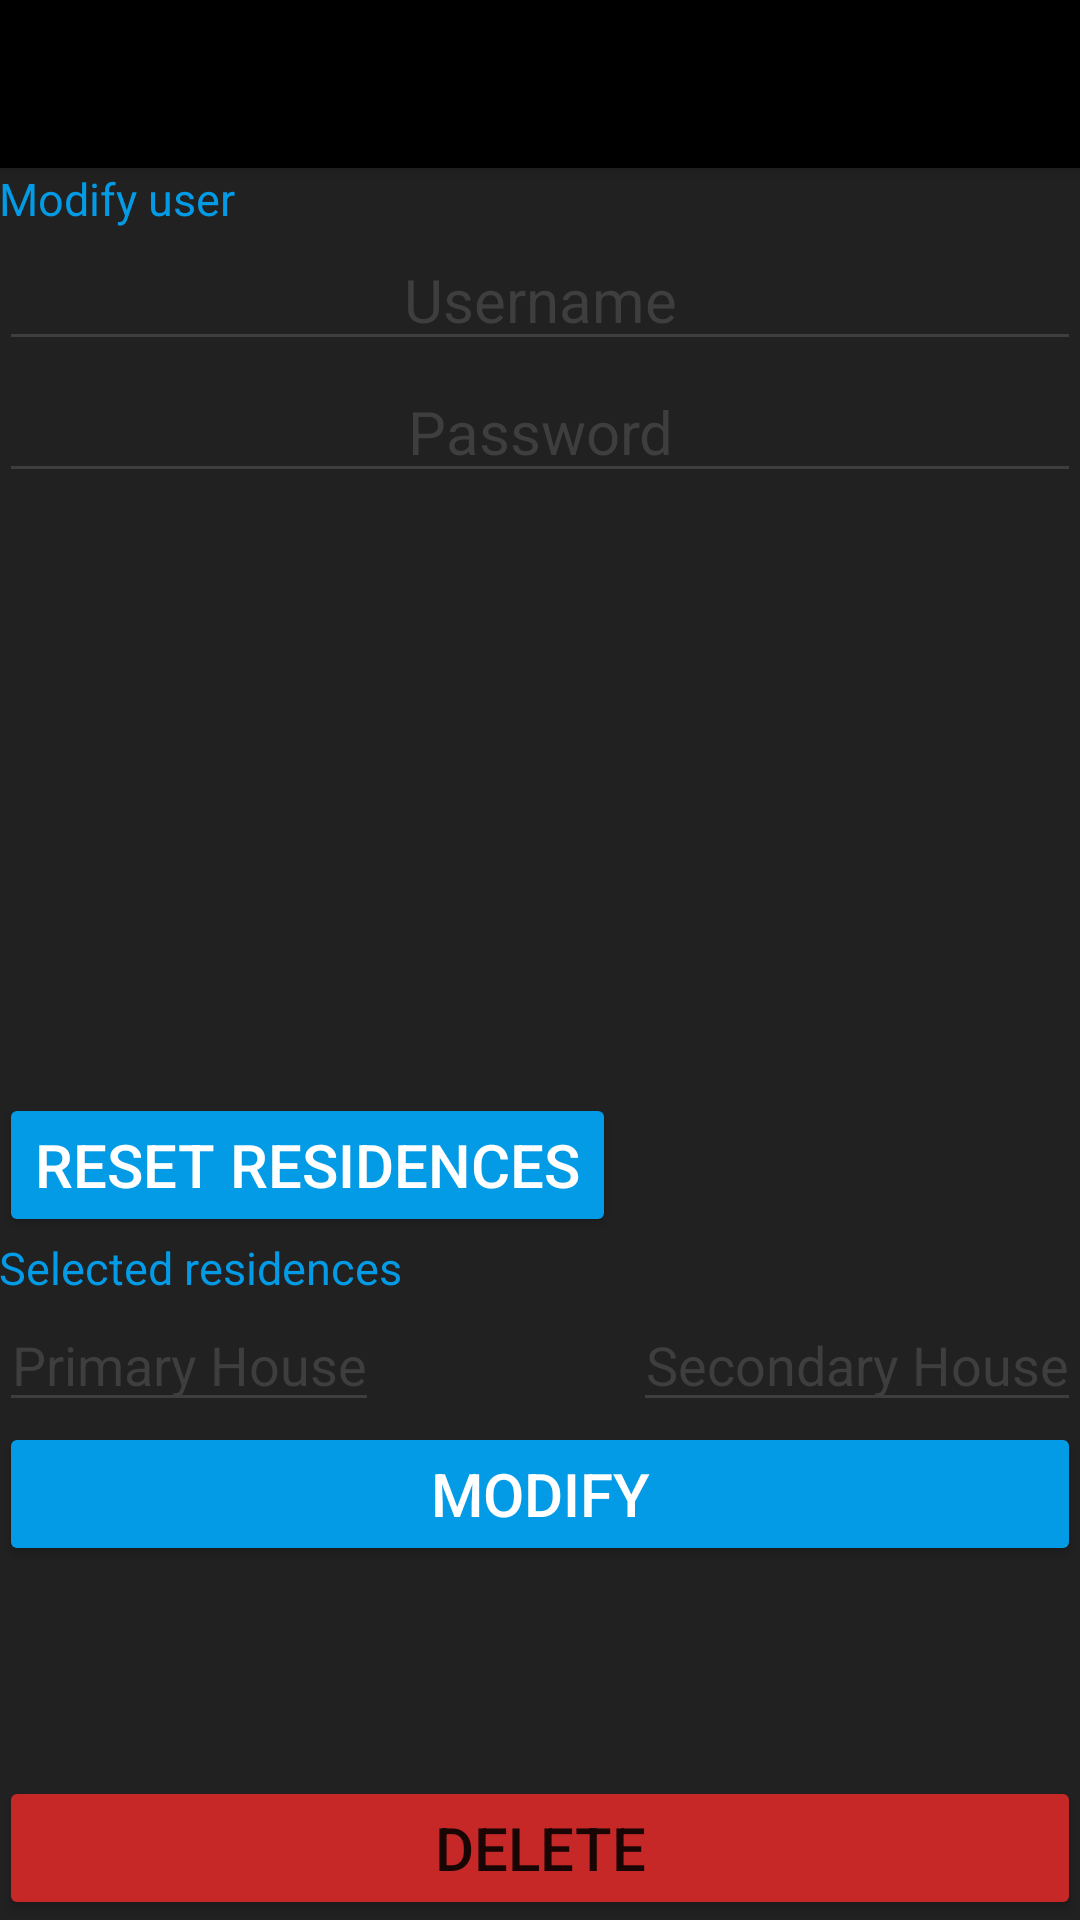

Android layout source for this screen:
<!-- AndroidManifest.xml: application theme AppTheme -->
<!-- res/layout/activity_admin_modify_user.xml -->
<?xml version="1.0" encoding="utf-8"?>
<android.support.design.widget.CoordinatorLayout xmlns:android="http://schemas.android.com/apk/res/android"
    xmlns:app="http://schemas.android.com/apk/res-auto"
    xmlns:tools="http://schemas.android.com/tools"
    android:layout_width="match_parent"
    android:layout_height="match_parent"
    android:fitsSystemWindows="true"
    tools:context=".adminModifyUser">

    <android.support.design.widget.AppBarLayout
        android:layout_width="match_parent"
        android:layout_height="wrap_content"
        android:theme="@style/AppTheme.AppBarOverlay">

        <android.support.v7.widget.Toolbar
            android:id="@+id/toolbar"
            android:layout_width="match_parent"
            android:layout_height="?attr/actionBarSize"
            android:background="?attr/colorPrimaryDark"
            app:popupTheme="@style/AppTheme.PopupOverlay" />

    </android.support.design.widget.AppBarLayout>

    <include layout="@layout/content_admin_modify_user" />

</android.support.design.widget.CoordinatorLayout>
<!-- res/layout/content_admin_modify_user.xml (included above) -->
<?xml version="1.0" encoding="utf-8"?>
<RelativeLayout xmlns:android="http://schemas.android.com/apk/res/android"
    xmlns:app="http://schemas.android.com/apk/res-auto"
    xmlns:tools="http://schemas.android.com/tools"
    android:layout_width="match_parent"
    android:layout_height="match_parent"
    android:paddingBottom="@dimen/activity_vertical_margin"
    android:paddingLeft="@dimen/activity_horizontal_margin"
    android:paddingRight="@dimen/activity_horizontal_margin"
    android:paddingTop="@dimen/activity_vertical_margin"
    android:background="?attr/colorPrimary"
    app:layout_behavior="@string/appbar_scrolling_view_behavior"
    tools:context=".adminModifyUser"
    tools:showIn="@layout/activity_admin_modify_user">

    <EditText
        android:layout_width="fill_parent"
        android:layout_height="wrap_content"
        android:id="@+id/UsernamemodifyID"
        android:textSize="20dp"
        android:textAlignment="center"
        android:textColor="#ffffff"
        android:hint="Username"
        android:textColorHint="#3e3e3e"
        android:backgroundTint="#3e3e3e"
        android:drawableTint="#3e3e3e"
        android:layout_below="@+id/textView"
        android:layout_alignParentRight="true"
        android:layout_alignParentEnd="true" />

    <EditText
        android:layout_width="fill_parent"
        android:layout_height="wrap_content"
        android:id="@+id/UserPasswordModifyID"
        android:textColor="#ffffff"
        android:textColorHint="#3e3e3e"
        android:textSize="20dp"
        android:textAlignment="center"
        android:hint="Password"
        android:backgroundTint="#3e3e3e"
        android:drawableTint="#3e3e3e"
        android:layout_below="@+id/UsernamemodifyID"
        android:layout_alignParentRight="true"
        android:layout_alignParentEnd="true" />

    <Button
        android:layout_width="fill_parent"
        android:layout_height="wrap_content"
        android:text="Modify"
        android:textColor="#ffffff"
        android:id="@+id/modifyUserSettingsButtonID"
        android:backgroundTint="?attr/colorAccent"
        android:textSize="20dp"
        android:layout_below="@+id/adminmodifyUserSelectedHouse1" />

    <Button
        android:layout_width="fill_parent"
        android:layout_height="wrap_content"
        android:text="Delete"
        android:id="@+id/modifyUserDeleteButtonID"
        android:textSize="20dp"
        android:backgroundTint="#c62828"
        android:layout_alignParentBottom="true"
        android:layout_alignParentLeft="true"
        android:layout_alignParentStart="true" />

    <TextView
        android:layout_width="wrap_content"
        android:layout_height="wrap_content"
        android:textAppearance="?android:attr/textAppearanceSmall"
        android:text="Modify user"
        android:textSize="15dp"
        android:textColor="#039BE5"
        android:id="@+id/textView"
        android:layout_alignParentTop="true" />

    <ListView
        android:layout_width="fill_parent"
        android:layout_height="200dp"
        android:id="@+id/adminModifyUserListView"
        android:layout_below="@+id/UserPasswordModifyID"
        android:layout_alignParentRight="true"
        android:layout_alignParentEnd="true" />
    <TextView
        android:layout_width="wrap_content"
        android:layout_height="wrap_content"
        android:textAppearance="?android:attr/textAppearanceSmall"
        android:text="Selected residences"
        android:textColor="#039BE5"
        android:textSize="15dp"
        android:id="@+id/adminModifyUserSelectedHouses"
        android:layout_below="@+id/modifyUserResetHOusesButtonID"
        android:layout_alignParentLeft="true"
        android:layout_alignParentStart="true" />
    <EditText
        android:layout_width="wrap_content"
        android:layout_height="wrap_content"
        android:id="@+id/adminmodifyUserSelectedHouse1"
        android:hint="Primary House"
        android:textColorHint="#3e3e3e"
        android:textAlignment="center"
        android:textIsSelectable="false"
        android:backgroundTint="#3e3e3e"
        android:drawableTint="#3e3e3e"
        android:textColor="#ffffff"
        android:layout_below="@+id/adminModifyUserSelectedHouses"
        android:layout_alignParentLeft="true"
        android:layout_alignParentStart="true" />
    <EditText
        android:layout_width="wrap_content"
        android:layout_height="wrap_content"
        android:id="@+id/adminModifyUserSelectedHouse2"
        android:hint="Secondary House"
        android:textColorHint="#3e3e3e"
        android:textAlignment="center"
        android:textIsSelectable="false"
        android:backgroundTint="#3e3e3e"
        android:drawableTint="#3e3e3e"
        android:textColor="#ffffff"
        android:layout_alignTop="@+id/adminmodifyUserSelectedHouse1"
        android:layout_alignRight="@+id/adminModifyUserListView"
        android:layout_alignEnd="@+id/adminModifyUserListView" />

    <Button
        android:layout_width="wrap_content"
        android:layout_height="wrap_content"
        android:text="Reset residences"
        android:textColor="#ffffff"
        android:id="@+id/modifyUserResetHOusesButtonID"
        android:backgroundTint="?attr/colorAccent"
        android:textSize="20dp"
        android:layout_below="@+id/adminModifyUserListView" />

</RelativeLayout>
<!-- resources referenced by this layout -->
<resources>
  <style name="AppTheme.AppBarOverlay" parent="ThemeOverlay.AppCompat.Dark.ActionBar" />
  <style name="AppTheme.PopupOverlay" parent="ThemeOverlay.AppCompat.Light" />
  <style name="AppTheme" parent="Theme.AppCompat.Light.DarkActionBar">
          
          <item name="colorPrimary">#212121</item>
          <item name="colorPrimaryDark">#000000</item>
          <item name="colorAccent">#039BE5</item>
      </style>
</resources>
